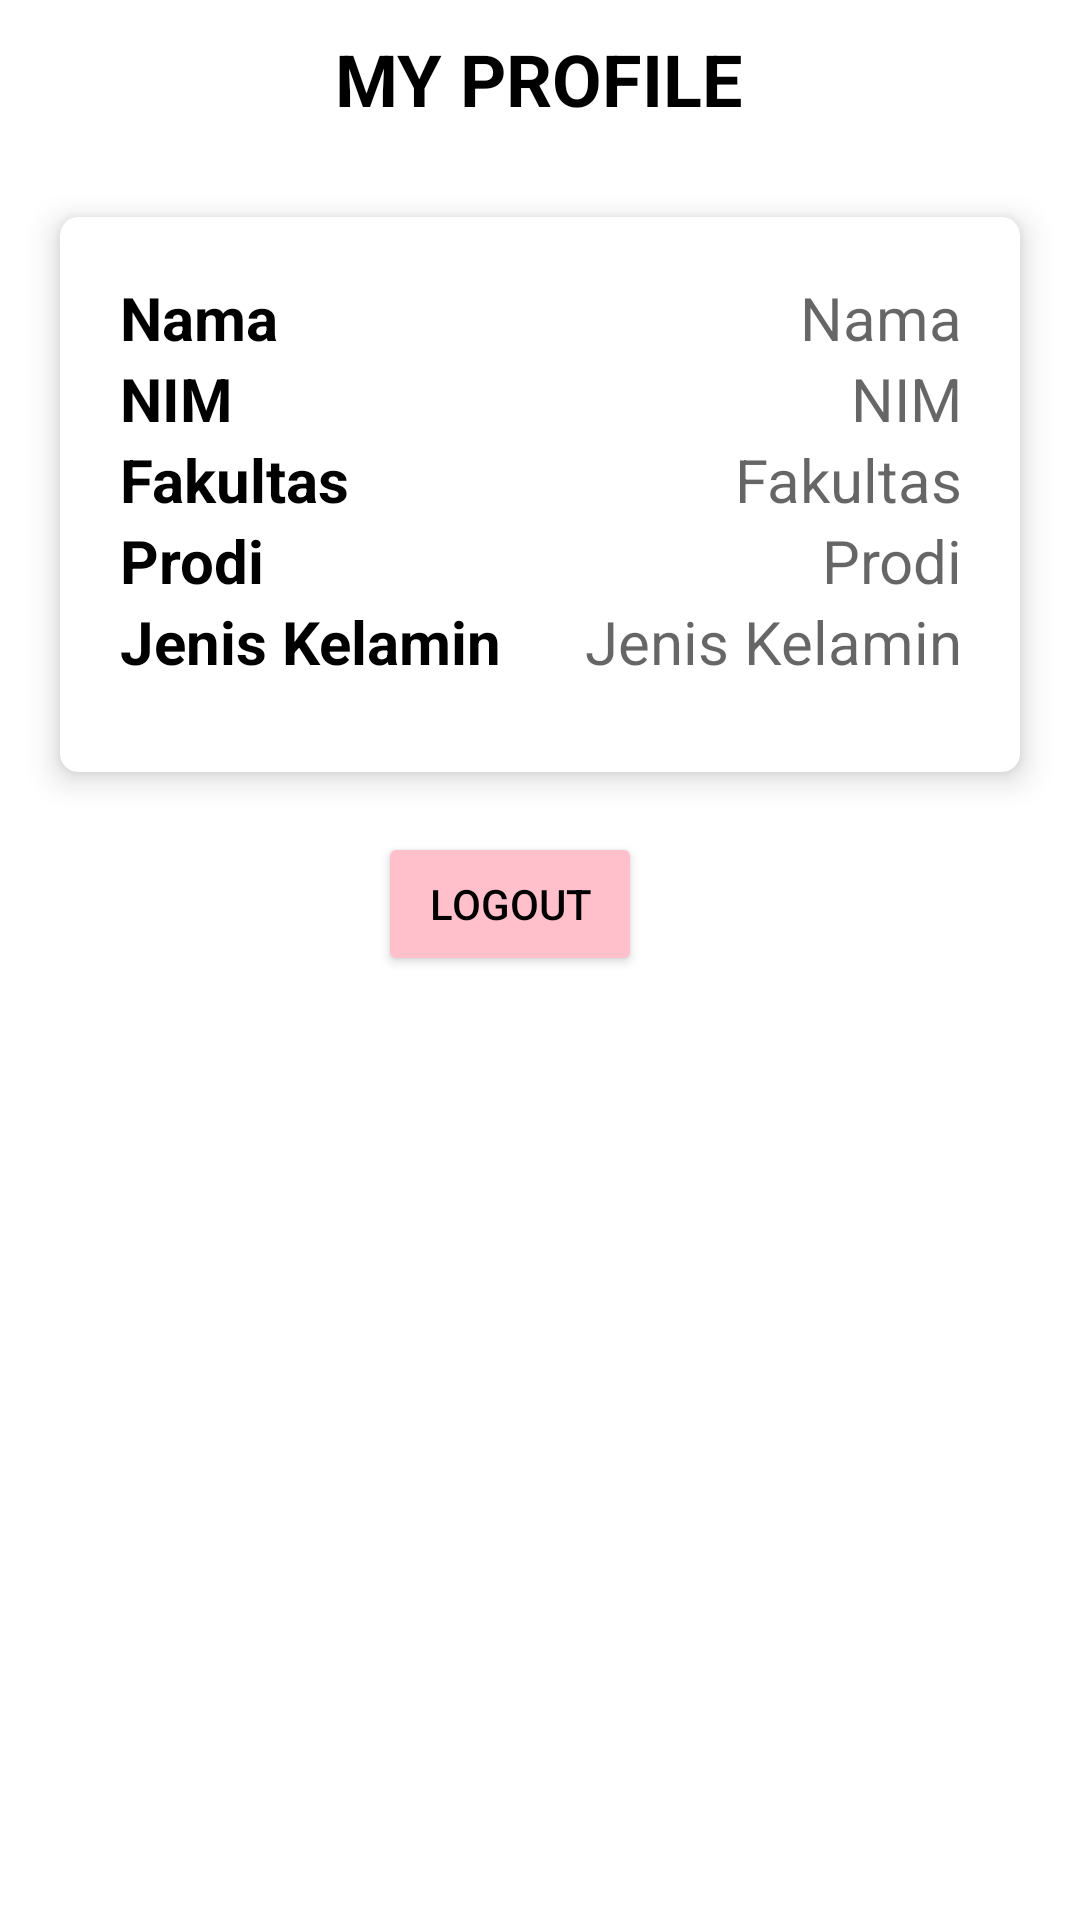

This screen was rendered from an Android layout file. Write that file and the resources it references.
<!-- AndroidManifest.xml: application theme Theme.GD8_C_9623 -->
<!-- res/layout/activity_profile.xml -->
<?xml version="1.0" encoding="utf-8"?>
<LinearLayout
    xmlns:android="http://schemas.android.com/apk/res/android"
    android:layout_width="match_parent"
    android:layout_height="match_parent"
    xmlns:app="http://schemas.android.com/apk/res-auto"
    android:orientation="vertical"
    android:background="@color/white">

    <RelativeLayout
        android:layout_width="match_parent"
        android:layout_height="wrap_content"
        android:layout_margin="10dp">

        <TextView
            android:layout_width="wrap_content"
            android:layout_height="wrap_content"
            android:layout_marginLeft="20dp"
            android:layout_centerVertical="true"
            android:layout_centerHorizontal="true"
            android:textSize="24dp"
            android:textStyle="bold"
            android:textColor="@color/black"
            android:text="MY PROFILE" />
    </RelativeLayout>

    <LinearLayout
        android:layout_width="match_parent"
        android:layout_height="wrap_content"
        android:orientation="vertical">

        <androidx.cardview.widget.CardView
            android:layout_width="match_parent"
            android:layout_height="match_parent"
            android:layout_margin="20dp"
            app:cardElevation="6dp"
            app:cardCornerRadius="6dp">

            <LinearLayout
                android:layout_margin="20dp"
                android:layout_width="match_parent"
                android:layout_height="wrap_content"
                android:paddingBottom="10dp"
                android:orientation="vertical">

                <RelativeLayout
                    android:layout_width="match_parent"
                    android:layout_height="wrap_content">
                    <TextView
                        android:layout_width="wrap_content"
                        android:layout_height="wrap_content"
                        android:layout_alignParentLeft="true"
                        android:textSize="20dp"
                        android:textStyle="bold"
                        android:text="Nama"
                        android:textColor="@color/black"/>

                    <TextView
                        android:id="@+id/twNama"
                        android:layout_width="wrap_content"
                        android:layout_height="wrap_content"
                        android:layout_alignParentEnd="true"
                        android:layout_alignParentRight="true"
                        android:layout_marginEnd="-1dp"
                        android:hint="Nama"
                        android:textAlignment="textEnd"
                        android:textColor="@color/black"
                        android:textSize="20dp"/>
                </RelativeLayout>

                <RelativeLayout
                    android:layout_width="match_parent"
                    android:layout_height="wrap_content">
                    <TextView
                        android:layout_width="wrap_content"
                        android:layout_height="wrap_content"
                        android:layout_alignParentLeft="true"
                        android:textSize="20dp"
                        android:textStyle="bold"
                        android:text="NIM"
                        android:textColor="@color/black"/>
                    <TextView
                        android:id="@+id/twNim"
                        android:layout_width="wrap_content"
                        android:layout_height="wrap_content"
                        android:layout_alignParentEnd="true"
                        android:layout_alignParentRight="true"
                        android:layout_marginEnd="-1dp"
                        android:hint="NIM"
                        android:textAlignment="textEnd"
                        android:textColor="@color/black"
                        android:textSize="20dp"/>
                </RelativeLayout>

                <RelativeLayout
                    android:layout_width="match_parent"
                    android:layout_height="wrap_content">
                    <TextView
                        android:layout_width="wrap_content"
                        android:layout_height="wrap_content"
                        android:layout_alignParentLeft="true"
                        android:textSize="20dp"
                        android:textStyle="bold"
                        android:text="Fakultas"
                        android:textColor="@color/black"/>
                    <TextView
                        android:id="@+id/twFakultas"
                        android:layout_width="wrap_content"
                        android:layout_height="wrap_content"
                        android:layout_alignParentEnd="true"
                        android:layout_alignParentRight="true"
                        android:layout_marginEnd="-1dp"
                        android:hint="Fakultas"
                        android:textAlignment="textEnd"
                        android:textColor="@color/black"
                        android:textSize="20dp"/>
                </RelativeLayout>

                <RelativeLayout
                    android:layout_width="match_parent"
                    android:layout_height="wrap_content">
                    <TextView
                        android:layout_width="wrap_content"
                        android:layout_height="wrap_content"
                        android:layout_alignParentLeft="true"
                        android:textSize="20dp"
                        android:textStyle="bold"
                        android:text="Prodi"
                        android:textColor="@color/black"/>
                    <TextView
                        android:id="@+id/twProdi"
                        android:layout_width="wrap_content"
                        android:layout_height="wrap_content"
                        android:layout_alignParentEnd="true"
                        android:layout_alignParentRight="true"
                        android:layout_marginEnd="-1dp"
                        android:hint="Prodi"
                        android:textAlignment="textEnd"
                        android:textColor="@color/black"
                        android:textSize="20dp"/>
                </RelativeLayout>

                <RelativeLayout
                    android:layout_width="match_parent"
                    android:layout_height="wrap_content">
                    <TextView
                        android:layout_width="wrap_content"
                        android:layout_height="wrap_content"
                        android:layout_alignParentLeft="true"
                        android:textSize="20dp"
                        android:textStyle="bold"
                        android:text="Jenis Kelamin"
                        android:textColor="@color/black"/>
                    <TextView
                        android:id="@+id/twJenisKelamin"
                        android:layout_width="wrap_content"
                        android:layout_height="wrap_content"
                        android:layout_alignParentEnd="true"
                        android:layout_alignParentRight="true"
                        android:layout_marginEnd="-1dp"
                        android:hint="Jenis Kelamin"
                        android:textAlignment="textEnd"
                        android:textColor="@color/black"
                        android:textSize="20dp"/>
                </RelativeLayout>
            </LinearLayout>
        </androidx.cardview.widget.CardView>

        <LinearLayout
            android:layout_width="match_parent"
            android:layout_height="wrap_content"
            android:gravity="center_horizontal"
            android:orientation="horizontal">

            <Button
                android:id="@+id/btnLogout"
                android:layout_width="wrap_content"
                android:layout_height="wrap_content"
                android:text="Logout"
                android:textColor="@color/black"
                android:backgroundTint="@color/pink"
                android:layout_marginLeft="30dp"
                android:layout_marginRight="50dp" />
        </LinearLayout>
    </LinearLayout>

</LinearLayout>
<!-- resources referenced by this layout -->
<resources>
  <color name="black">#FF000000</color>
  <color name="pink">#FFFFC0CB</color>
  <color name="white">#FFFFFFFF</color>
  <style name="Theme.GD8_C_9623" parent="Theme.MaterialComponents.DayNight.DarkActionBar">
          
          <item name="colorPrimary">@color/purple_500</item>
          <item name="colorPrimaryVariant">@color/purple_700</item>
          <item name="colorOnPrimary">@color/white</item>
          
          <item name="colorSecondary">@color/teal_200</item>
          <item name="colorSecondaryVariant">@color/teal_700</item>
          <item name="colorOnSecondary">@color/black</item>
          
          <item name="android:statusBarColor" tools:targetApi="l">?attr/colorPrimaryVariant</item>
          
      </style>
  <color name="purple_500">#FF6200EE</color>
  <color name="purple_700">#FF3700B3</color>
  <color name="teal_200">#FF03DAC5</color>
  <color name="teal_700">#FF018786</color>
</resources>
